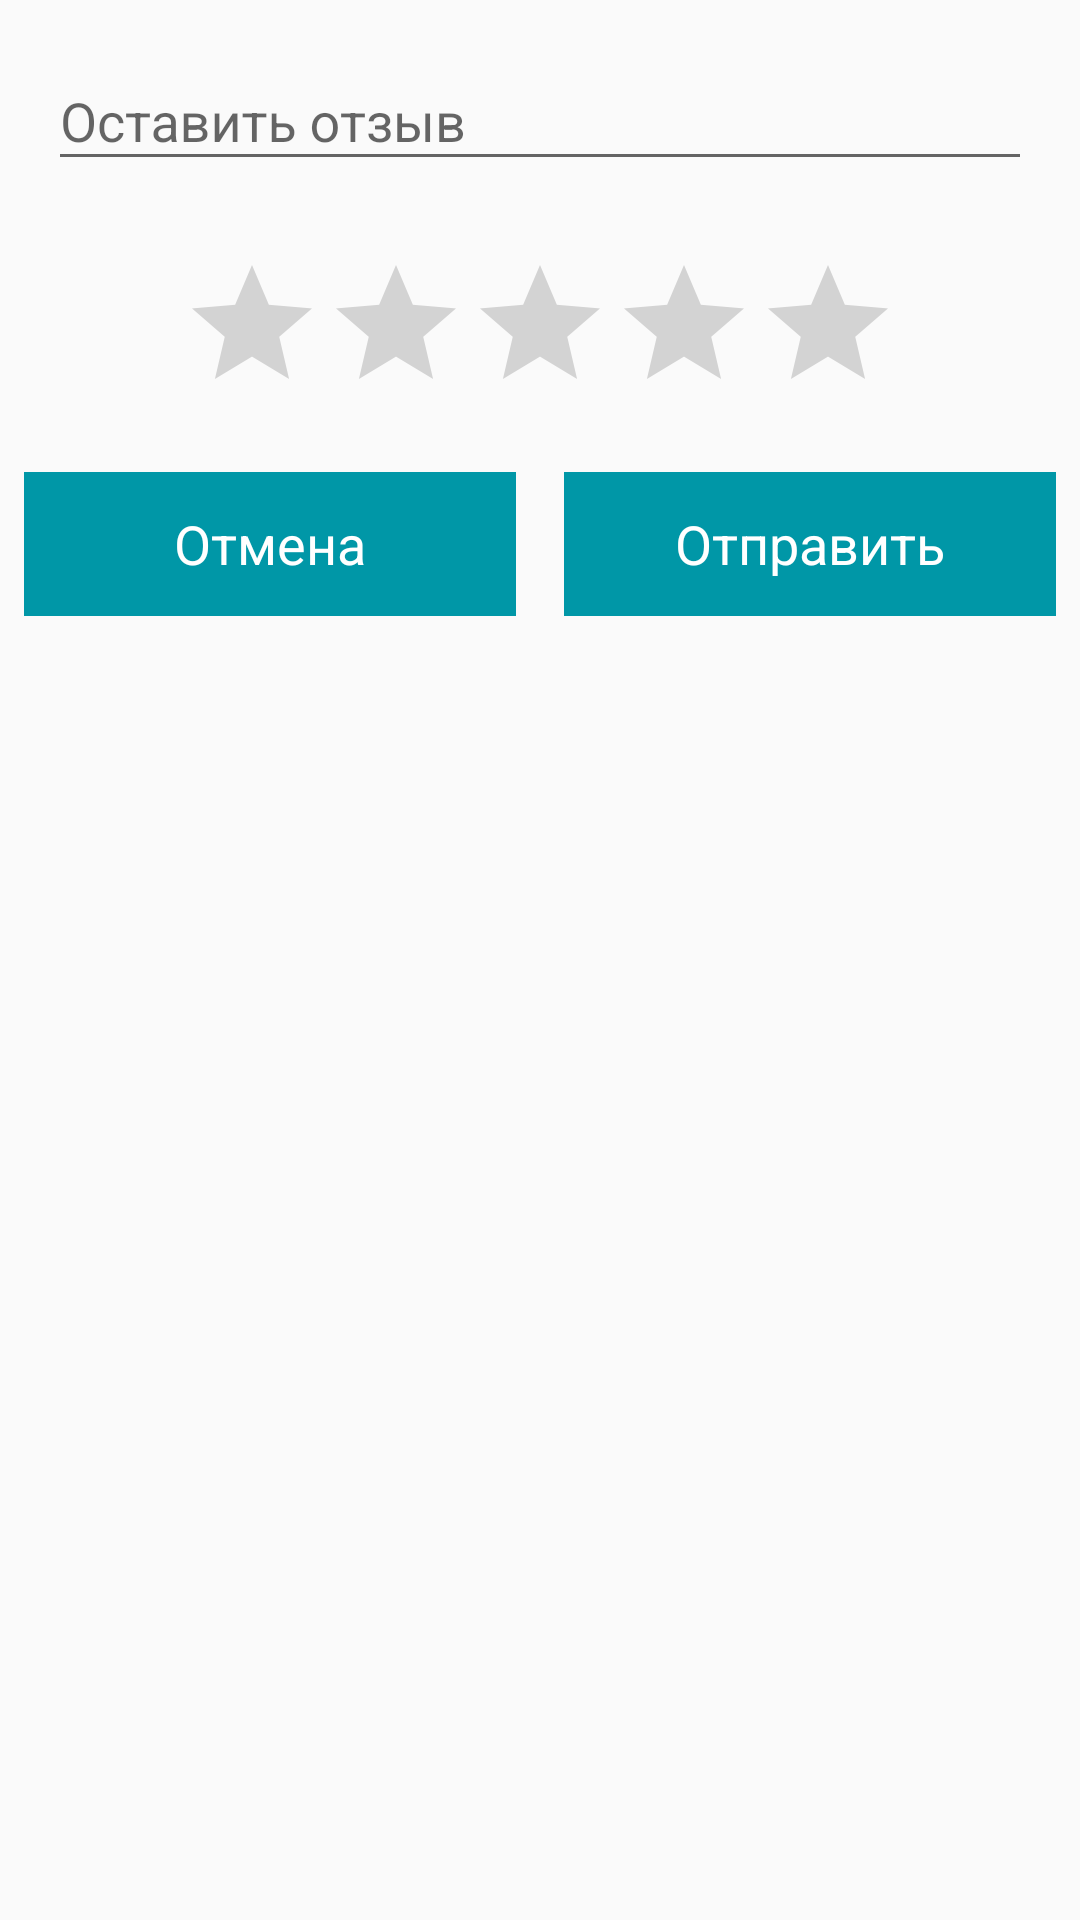

Reconstruct the res/layout file that produces this screen, plus the resources it refers to.
<!-- AndroidManifest.xml: application theme AppTheme.NoActionBar -->
<!-- res/layout/dialog_review.xml -->
<?xml version="1.0" encoding="utf-8"?>
<LinearLayout xmlns:android="http://schemas.android.com/apk/res/android"
    android:orientation="vertical" android:layout_width="match_parent"
    android:layout_height="match_parent"
    android:minWidth="300dp">

    <android.support.design.widget.TextInputLayout
        android:layout_width="match_parent"
        android:layout_height="wrap_content"
        android:layout_margin="8dp">
        <EditText
            android:id="@+id/tvSendReview"
            android:layout_margin="8dp"
            android:layout_width="match_parent"
            android:layout_height="wrap_content"
            android:hint="@string/send_review"/>
    </android.support.design.widget.TextInputLayout>

    <RatingBar
        android:layout_margin="8dp"
        android:layout_gravity="center"
        android:layout_width="wrap_content"
        android:layout_height="wrap_content"
        android:numStars="5"
        android:stepSize="1.0"
        />


    <LinearLayout
        android:layout_width="match_parent"
        android:layout_height="wrap_content"
        android:orientation="horizontal">

        <Button
            android:id="@+id/btn_cancel"
            style="@style/DeliveryButton"
            android:layout_margin="8dp"
            android:layout_width="0dp"
            android:layout_height="wrap_content"
            android:text="@string/cancel"
            android:layout_weight="1"/>

        <Button
            android:id="@+id/btn_send"
            style="@style/DeliveryButton"
            android:layout_margin="8dp"
            android:layout_width="0dp"
            android:layout_height="wrap_content"
            android:text="@string/send"
            android:layout_weight="1"/>

    </LinearLayout>
</LinearLayout>
<!-- resources referenced by this layout -->
<resources>
  <string name="cancel">Отмена</string>
  <string name="send">Отправить</string>
  <string name="send_review">Оставить отзыв</string>
  <style name="DeliveryButton" parent="android:Widget.Holo.Light.Button">
          <item name="android:background">@color/colorPrimaryDark</item>
          <item name="android:textColor">@android:color/white</item>
      </style>
  <style name="AppTheme.NoActionBar">
          <item name="windowActionBar">false</item>
          <item name="windowNoTitle">true</item>
      </style>
  <color name="colorPrimaryDark">#0097A7</color>
</resources>
